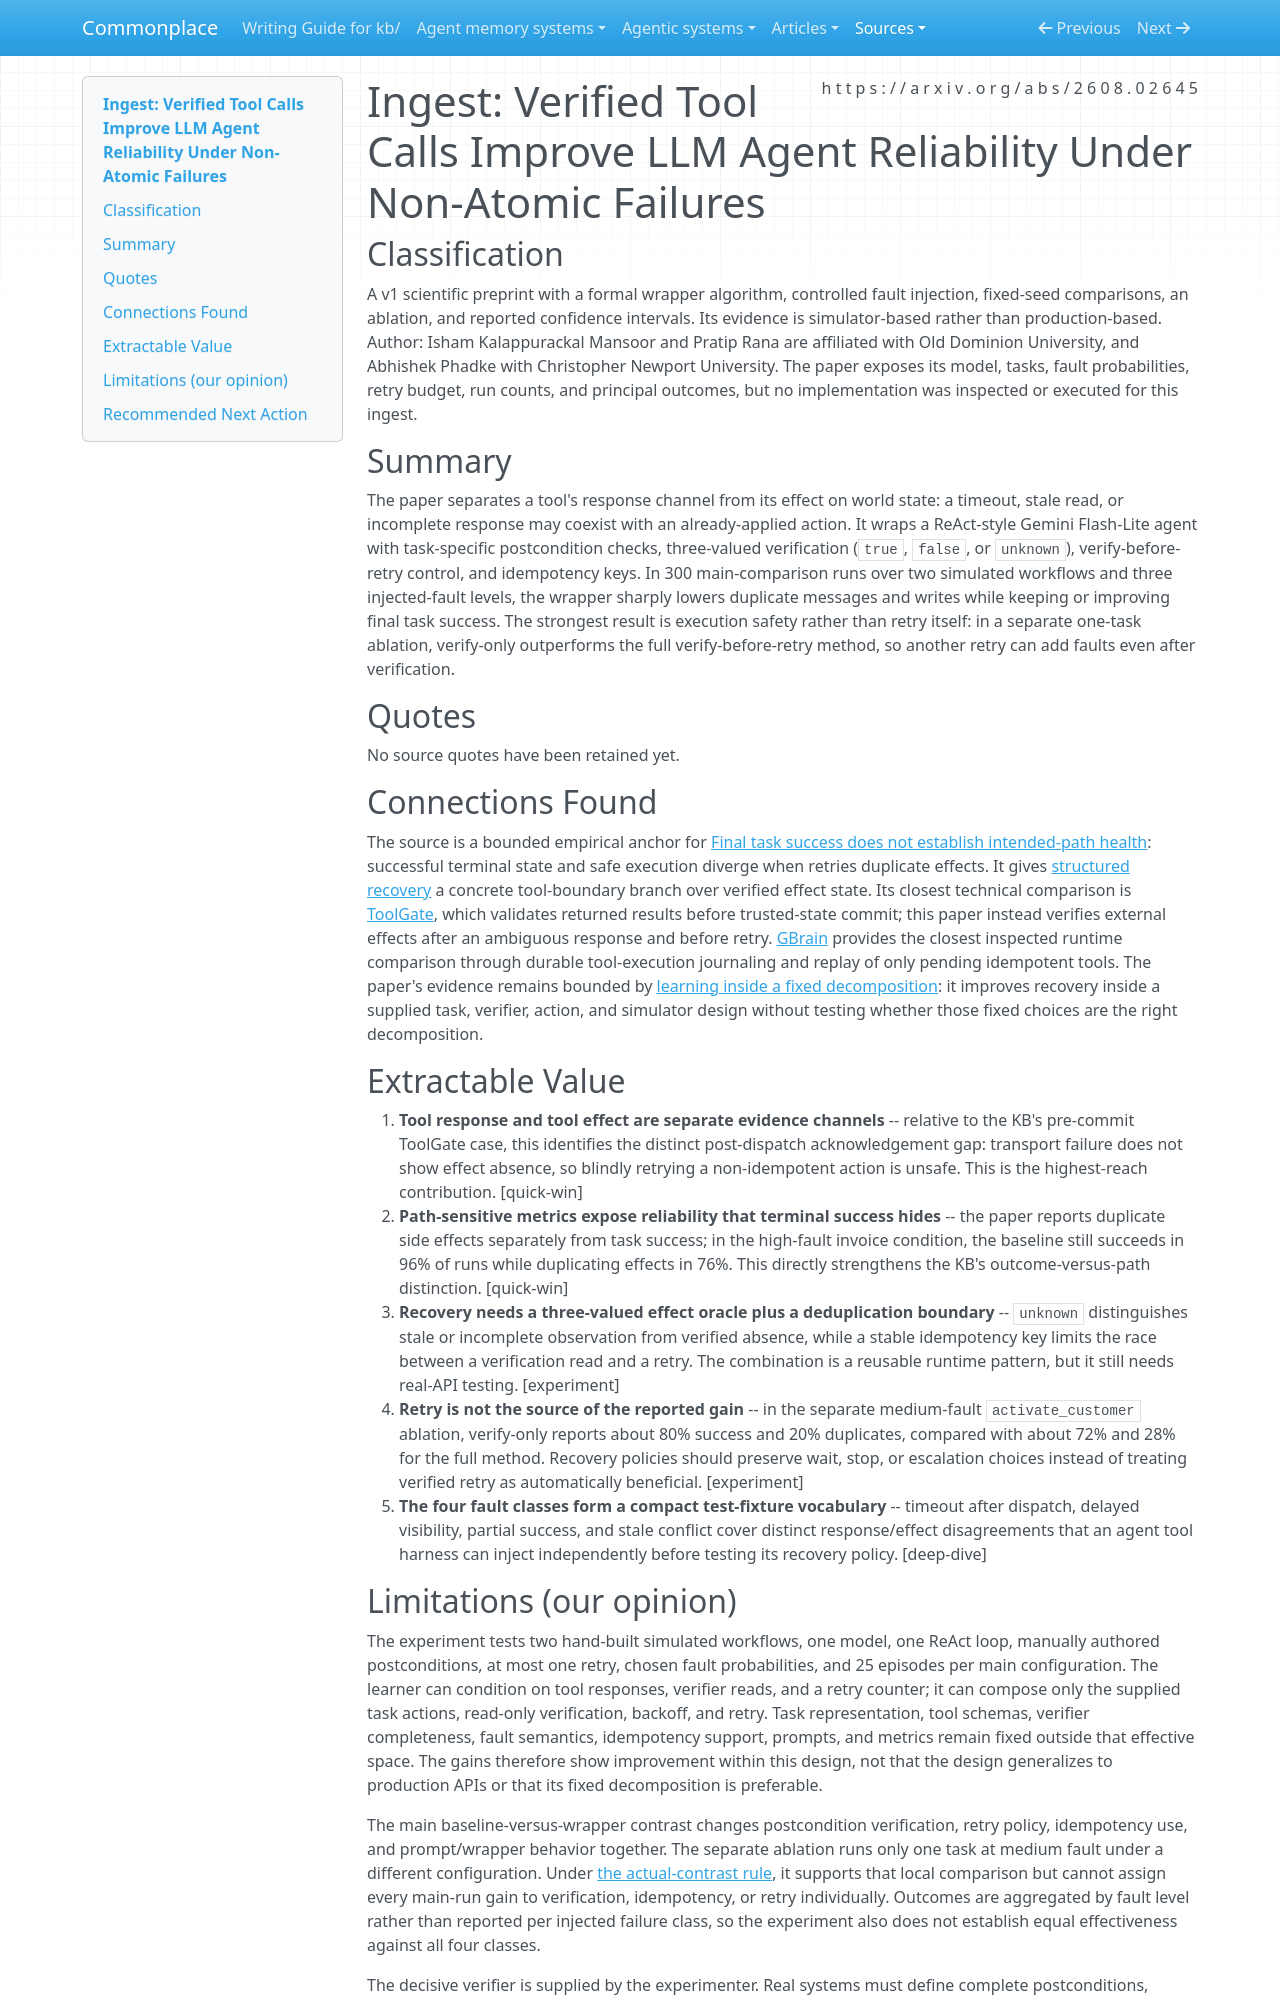

repository: zby/commonplace · page: sources/verified-tool-calls-improve-llm-agent-reliability.ingest/index.html · generator: mkdocs

---
description: "Controlled simulation finds that effect verification before retry cuts duplicate tool actions, while a fixed simulator and bundled treatment limit attribution"
source: https://arxiv.org/abs/2608.02645
captured: "2026-08-22"
capture: pdf-read
genre: scientific-paper
snapshot_sha256: bbeeb63bd84ffffecd1d5c6e0032e444f77d1cd42551c407d64b16f3faa1f98c
ingested: "2026-08-22"
type: types/ingest-report.md
domains: [agent-reliability, tool-use, distributed-systems, runtime-verification]
---

# Ingest: Verified Tool Calls Improve LLM Agent Reliability Under Non-Atomic Failures

## Classification

A v1 scientific preprint with a formal wrapper algorithm, controlled fault injection, fixed-seed comparisons, an ablation, and reported confidence intervals. Its evidence is simulator-based rather than production-based.
Author: Isham Kalappurackal Mansoor and Pratip Rana are affiliated with Old Dominion University, and Abhishek Phadke with Christopher Newport University. The paper exposes its model, tasks, fault probabilities, retry budget, run counts, and principal outcomes, but no implementation was inspected or executed for this ingest.

## Summary

The paper separates a tool's response channel from its effect on world state: a timeout, stale read, or incomplete response may coexist with an already-applied action. It wraps a ReAct-style Gemini Flash-Lite agent with task-specific postcondition checks, three-valued verification (`true`, `false`, or `unknown`), verify-before-retry control, and idempotency keys. In 300 main-comparison runs over two simulated workflows and three injected-fault levels, the wrapper sharply lowers duplicate messages and writes while keeping or improving final task success. The strongest result is execution safety rather than retry itself: in a separate one-task ablation, verify-only outperforms the full verify-before-retry method, so another retry can add faults even after verification.

## Quotes

No source quotes have been retained yet.

## Connections Found

The source is a bounded empirical anchor for [Final task success does not establish intended-path health](../theory/final-task-success-does-not-establish-intended-path-health.md): successful terminal state and safe execution diverge when retries duplicate effects. It gives [structured recovery](../theory/enforcement-without-structured-recovery-is-incomplete.md) a concrete tool-boundary branch over verified effect state. Its closest technical comparison is [ToolGate](./toolgate-contract-grounded-and-verified-tool-execution-for-llms.ingest.md), which validates returned results before trusted-state commit; this paper instead verifies external effects after an ambiguous response and before retry. [GBrain](../agentic-systems/reviews-archive/gbrain-garrytan.md) provides the closest inspected runtime comparison through durable tool-execution journaling and replay of only pending idempotent tools. The paper's evidence remains bounded by [learning inside a fixed decomposition](../theory/learning-inside-a-fixed-decomposition-inherits-its-mistakes.md): it improves recovery inside a supplied task, verifier, action, and simulator design without testing whether those fixed choices are the right decomposition.

## Extractable Value

1. **Tool response and tool effect are separate evidence channels** -- relative to the KB's pre-commit ToolGate case, this identifies the distinct post-dispatch acknowledgement gap: transport failure does not show effect absence, so blindly retrying a non-idempotent action is unsafe. This is the highest-reach contribution. [quick-win]
2. **Path-sensitive metrics expose reliability that terminal success hides** -- the paper reports duplicate side effects separately from task success; in the high-fault invoice condition, the baseline still succeeds in 96% of runs while duplicating effects in 76%. This directly strengthens the KB's outcome-versus-path distinction. [quick-win]
3. **Recovery needs a three-valued effect oracle plus a deduplication boundary** -- `unknown` distinguishes stale or incomplete observation from verified absence, while a stable idempotency key limits the race between a verification read and a retry. The combination is a reusable runtime pattern, but it still needs real-API testing. [experiment]
4. **Retry is not the source of the reported gain** -- in the separate medium-fault `activate_customer` ablation, verify-only reports about 80% success and 20% duplicates, compared with about 72% and 28% for the full method. Recovery policies should preserve wait, stop, or escalation choices instead of treating verified retry as automatically beneficial. [experiment]
5. **The four fault classes form a compact test-fixture vocabulary** -- timeout after dispatch, delayed visibility, partial success, and stale conflict cover distinct response/effect disagreements that an agent tool harness can inject independently before testing its recovery policy. [deep-dive]
